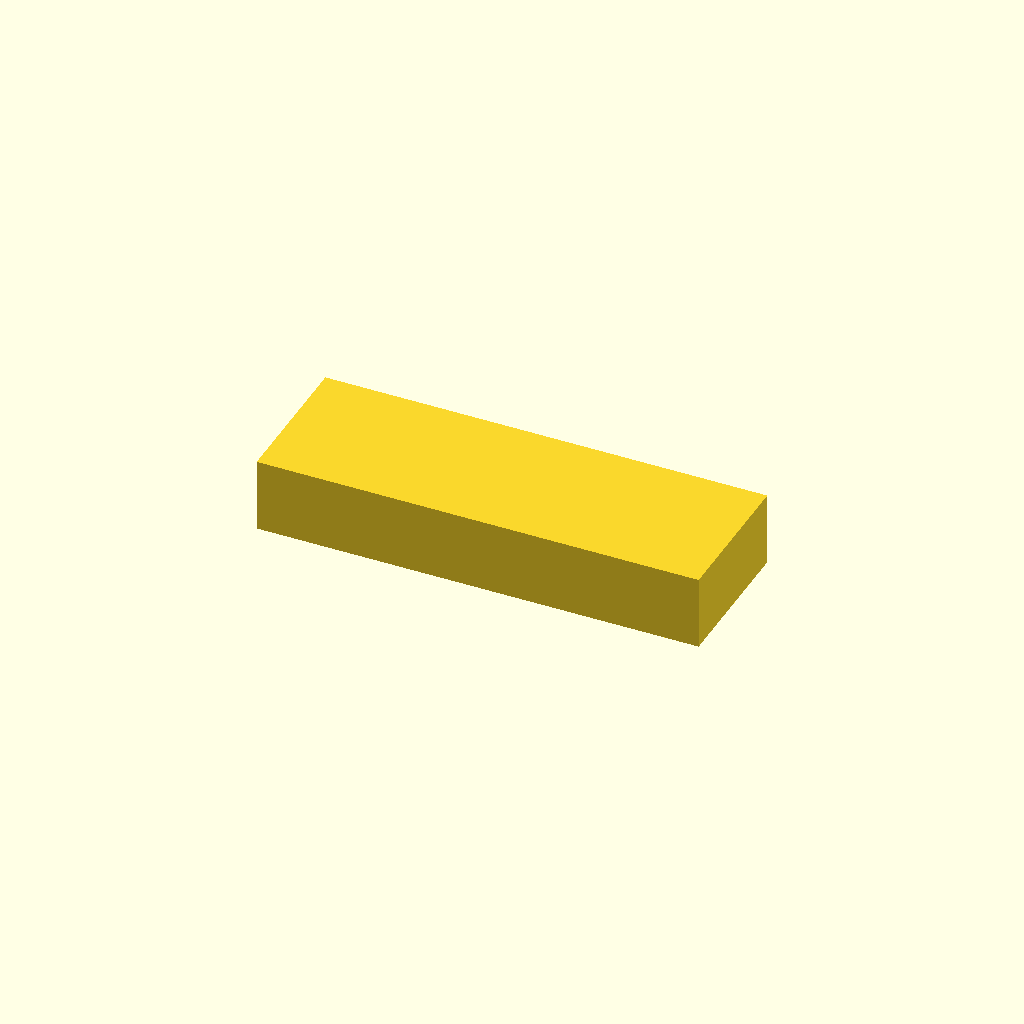
Cell 1: rendered with the file's own defaults.
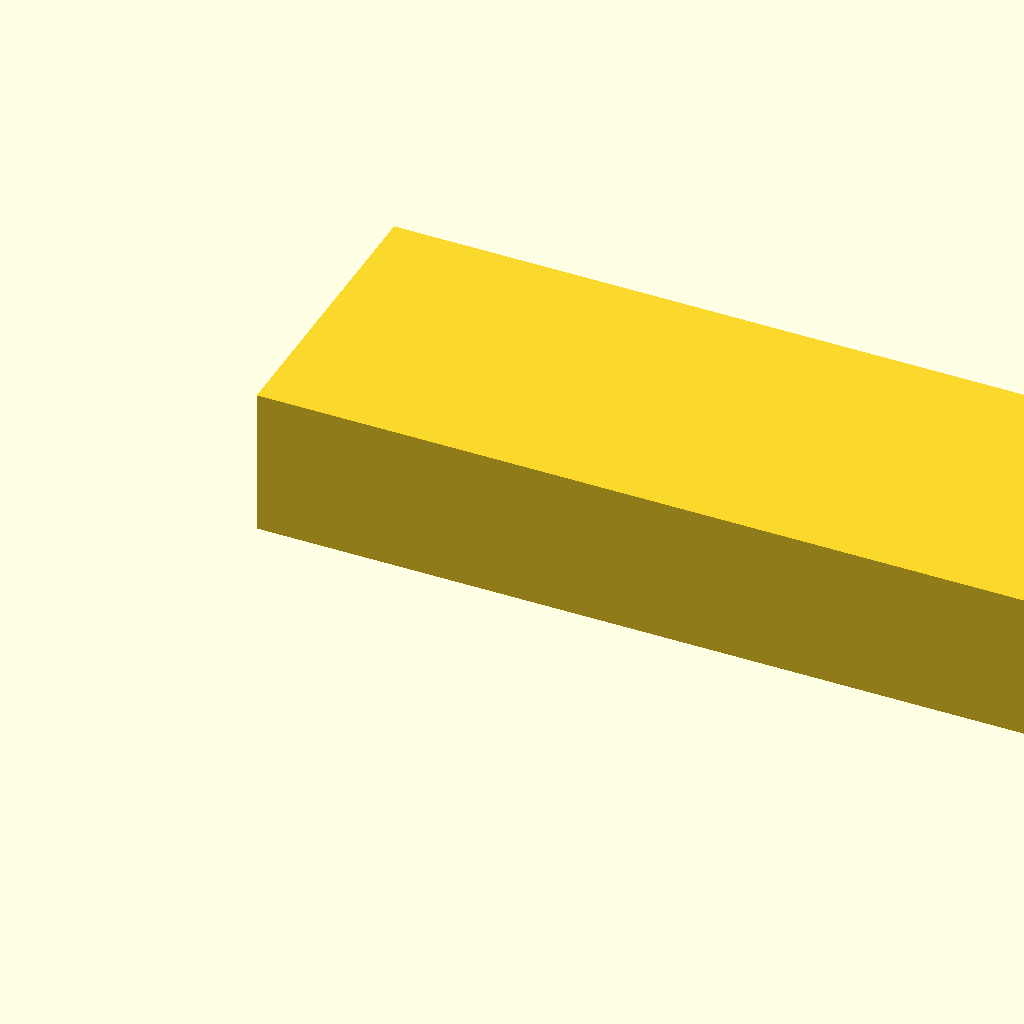
Cell 2 — w set to 60, the other parameters unchanged.
One fixed orthographic camera (rotation 55°, 0°, 25°; colour scheme Cornfield) for every cell.
OpenSCAD source file tools/scad_oracle/corpus/variables.scad:
w = 30;
h = w / 3;
cube([w, h, h / 2]);
Customizer parameters (derived from the source; name, type, default, range or options):
w: number, default 30
